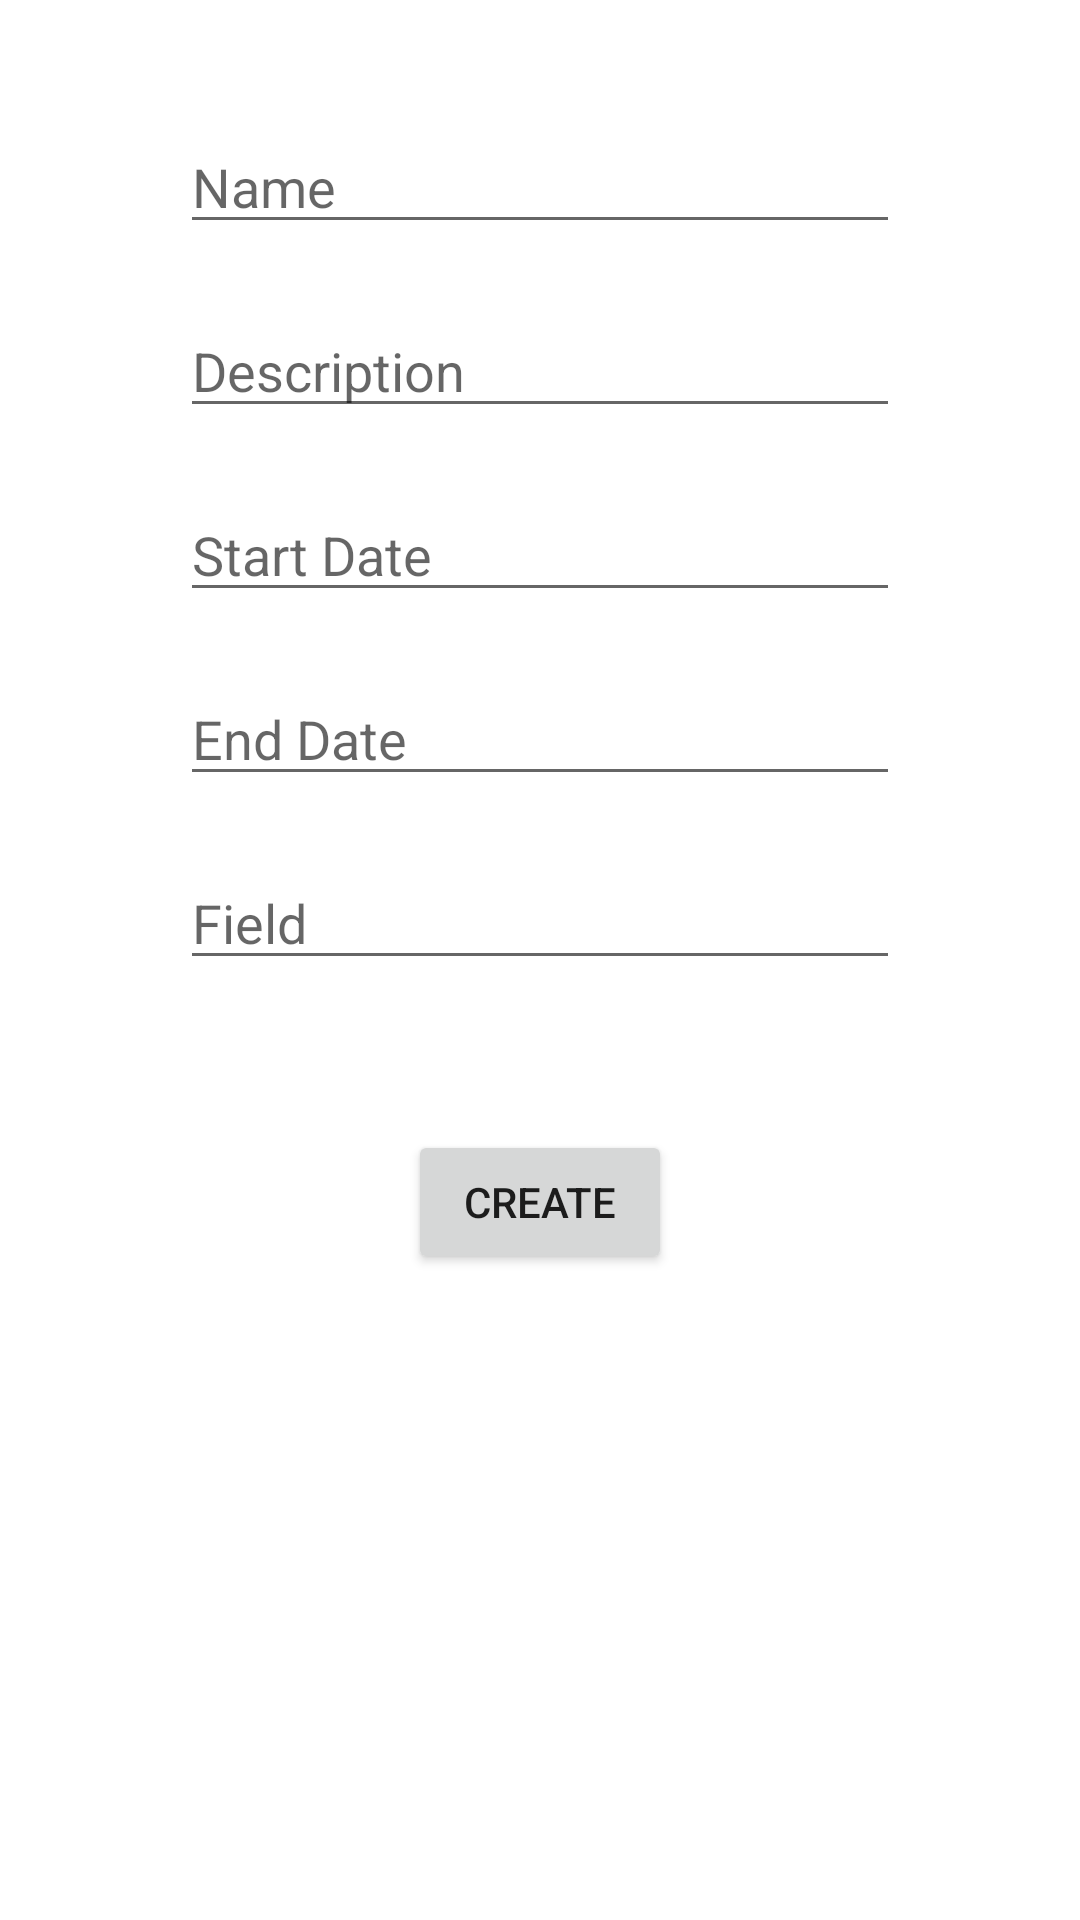

Reconstruct the res/layout file that produces this screen, plus the resources it refers to.
<!-- AndroidManifest.xml: application theme Theme.Tpc -->
<!-- res/layout/new_event_dialog.xml -->
<?xml version="1.0" encoding="utf-8"?>
<androidx.constraintlayout.widget.ConstraintLayout xmlns:android="http://schemas.android.com/apk/res/android"
    xmlns:tools="http://schemas.android.com/tools"
    android:layout_width="match_parent"
    android:layout_height="match_parent"
    xmlns:app="http://schemas.android.com/apk/res-auto">

    <EditText
        android:id="@+id/eventName"
        android:layout_width="match_parent"
        android:layout_height="wrap_content"
        android:layout_marginLeft="60dp"
        android:layout_marginRight="60dp"
        android:layout_marginTop="40dp"
        android:hint="Name"
        app:layout_constraintTop_toTopOf="parent"
        app:layout_constraintLeft_toLeftOf="parent"
    />
    <EditText
        android:id="@+id/eventDesc"
        android:layout_width="match_parent"
        android:layout_height="wrap_content"
        android:layout_marginLeft="60dp"
        android:layout_marginRight="60dp"
        android:layout_marginTop="20dp"
        android:hint="Description"
        app:layout_constraintTop_toBottomOf="@id/eventName"
        app:layout_constraintLeft_toLeftOf="parent"
    />
    <EditText
        android:id="@+id/eventStart"
        android:layout_width="match_parent"
        android:layout_height="wrap_content"
        android:layout_marginLeft="60dp"
        android:layout_marginRight="60dp"
        android:layout_marginTop="20dp"
        android:hint="Start Date"
        app:layout_constraintTop_toBottomOf="@id/eventDesc"
        app:layout_constraintLeft_toLeftOf="parent"
    />
    <EditText
        android:id="@+id/eventEnd"
        android:layout_width="match_parent"
        android:layout_height="wrap_content"
        android:layout_marginLeft="60dp"
        android:layout_marginRight="60dp"
        android:layout_marginTop="20dp"
        android:hint="End Date"
        app:layout_constraintTop_toBottomOf="@id/eventStart"
        app:layout_constraintLeft_toLeftOf="parent"
    />
    <EditText
        android:id="@+id/eventField"
        android:layout_width="match_parent"
        android:layout_height="wrap_content"
        android:layout_marginLeft="60dp"
        android:layout_marginRight="60dp"
        android:layout_marginTop="20dp"
        android:hint="Field"
        app:layout_constraintTop_toBottomOf="@id/eventEnd"
        app:layout_constraintLeft_toLeftOf="parent"
    />

    <Button
        android:id="@+id/eventSubmit"
        android:layout_width="wrap_content"
        android:layout_height="wrap_content"
        android:text="Create"
        app:layout_constraintTop_toBottomOf="@id/eventField"
        android:layout_marginTop="50dp"
        app:layout_constraintLeft_toLeftOf="parent"
        app:layout_constraintRight_toRightOf="parent"/>

</androidx.constraintlayout.widget.ConstraintLayout>
<!-- resources referenced by this layout -->
<resources>
  <style name="Theme.Tpc" parent="Theme.MaterialComponents.DayNight.NoActionBar">
          
          <item name="colorPrimary">@color/purple_500</item>
          <item name="colorPrimaryVariant">@color/purple_700</item>
          <item name="colorOnPrimary">@color/white</item>
          
          <item name="colorSecondary">@color/teal_200</item>
          <item name="colorSecondaryVariant">@color/teal_700</item>
          <item name="colorOnSecondary">@color/black</item>
          
          <item name="android:statusBarColor" tools:targetApi="l">@color/black</item>
          
  
          <item name="bottomSheetDialogTheme">@style/AppBottomSheetDialogTheme</item>
      </style>
  <color name="purple_500">#FF6200EE</color>
  <color name="purple_700">#FF3700B3</color>
  <color name="white">#FFFFFFFF</color>
  <color name="teal_200">#FF03DAC5</color>
  <color name="teal_700">#FF018786</color>
  <color name="black">#FF000000</color>
  <style name="AppBottomSheetDialogTheme" parent="Theme.Design.Light.BottomSheetDialog">
          <item name="bottomSheetStyle">@style/AppModalStyle</item>
      </style>
  <style name="AppModalStyle" parent="Widget.Design.BottomSheet.Modal">
          <item name="android:background">@drawable/newevent_sheetbg</item>
      </style>
  <!-- drawable newevent_sheetbg (drawable) -->
  <?xml version="1.0" encoding="utf-8"?>
  <shape xmlns:android="http://schemas.android.com/apk/res/android">
  
      <corners android:topRightRadius="30dp" android:topLeftRadius="30dp"/>
      <solid android:color="@color/white"/>
  
  </shape>
</resources>
